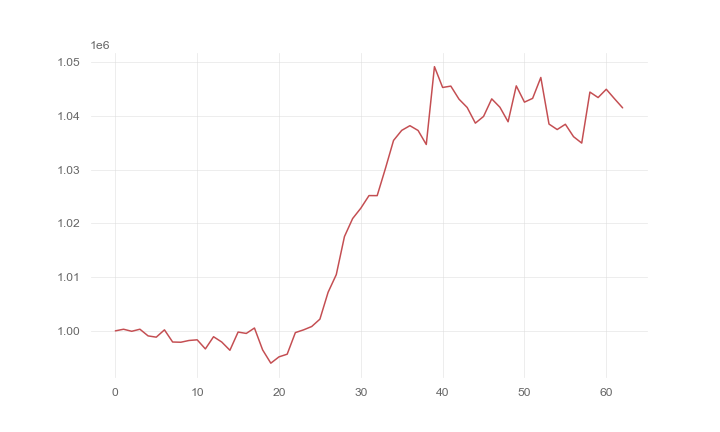

Values plotted in this chart, from the file beside it:
, 0
0, 1000000
1, 1000302
2, 999920
3, 1000305
4, 999061
5, 998826
6, 1000186
7, 997922
8, 997881
9, 998208
10, 998332
11, 996639
12, 998907
13, 997922
14, 996387
15, 999777
16, 999520
17, 1000527
18, 996452
19, 993984
20, 995161
21, 995657
22, 999676
23, 1000184
24, 1000811
25, 1002183
26, 1007180
27, 1010464
28, 1017556
29, 1020909
30, 1022834
31, 1025182
32, 1025173
33, 1030193
34, 1035451
35, 1037323
36, 1038196
37, 1037303
38, 1034695
39, 1049183
40, 1045309
41, 1045563
42, 1043135
43, 1041583
44, 1038669
45, 1039916
46, 1043188
47, 1041631
48, 1038924
49, 1045609
50, 1042578
51, 1043283
52, 1047172
53, 1038498
54, 1037479
55, 1038460
56, 1036149
57, 1034956
58, 1044452
59, 1043432
... 3 more rows
